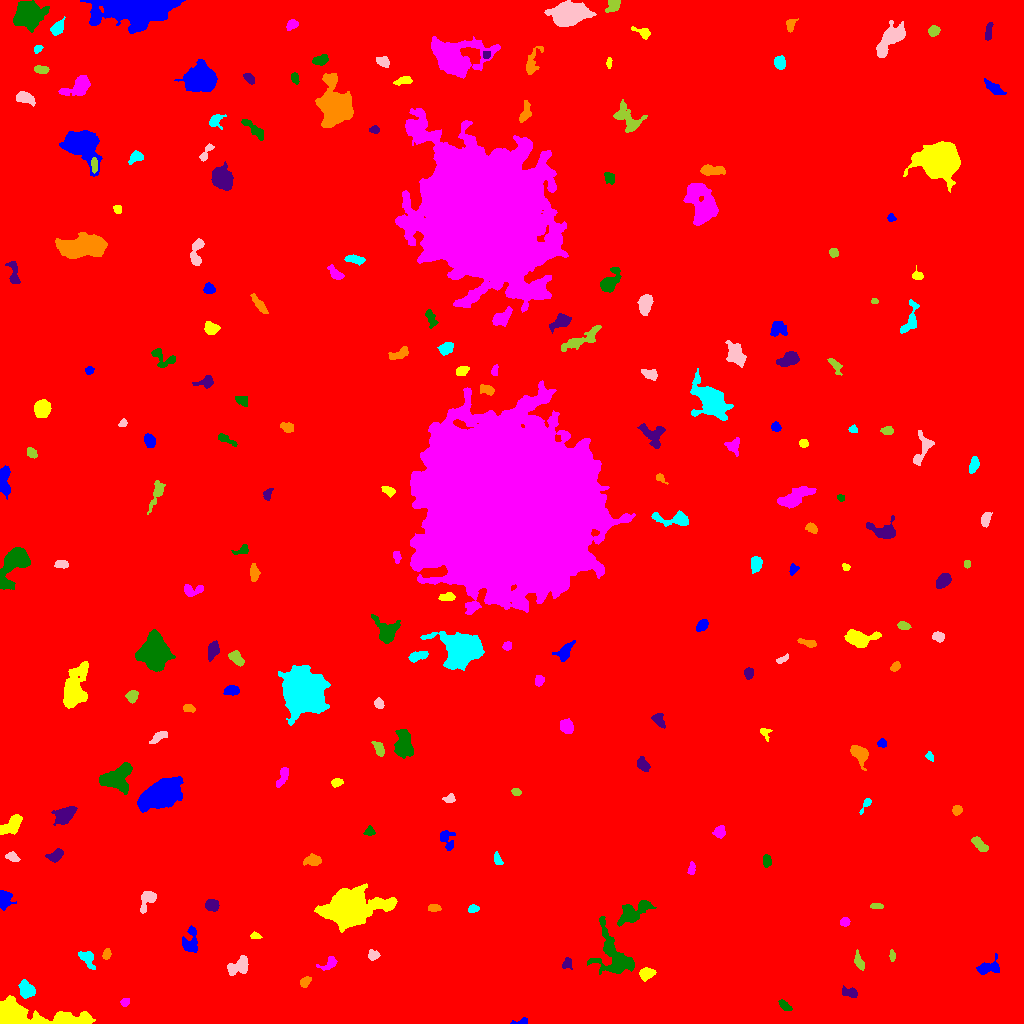

Source data for this figure (header and first rows):
ID, X, Y, A, B, theta, total_flux, mu_max, mu_median, mu_mean, R_fwhm, R_e, R10, R90, x_start, x_end, y_start, y_end, area, greylevel
0, 494.2, 506.2, 303.6, 297.9, 0.9913, 3068310, 18.0, 3.0, 3.258, 127, 252.9, 95.73, 415.9, 0, 1023, 0, 1023, 941651, 3.258
1, 521.8, 2.021, 4.613, 1.508, 0.1417, 187.0, 5.0, 2.0, 2.493, 3.385, 2.523, 0.9772, 4.068, 510, 527, 0, 6, 75, 11.49
2, 30.12, 7.879, 27.64, 5.639, -0.1045, 10298, 19.0, 8.0, 8.366, 12.32, 11.08, 4.297, 16.89, 0, 95, 0, 28, 1231, 16.37
3, 124.8, 21.35, 1.985, 1.814, 0.8725, 198.0, 6.0, 3.0, 2.789, 3.385, 2.394, 0.9772, 3.827, 120, 129, 17, 25, 71, 12.79
4, 784.4, 18.09, 3.309, 1.639, -0.6991, 323.0, 9.0, 3.0, 3.047, 2.877, 2.764, 0.9772, 4.618, 778, 792, 13, 24, 106, 12.05
5, 849.5, 30.93, 3.773, 1.984, -0.1614, 282.0, 5.0, 2.0, 2.043, 4.029, 3.29, 1.262, 5.14, 842, 857, 26, 38, 138, 14.04
6, 305, 41.5, 3.004, 2.069, 0.7937, 262.0, 6.0, 2.0, 2.569, 3.909, 3.09, 1.262, 4.853, 300, 311, 36, 47, 102, 11.57
7, 25.93, 33.08, 4.348, 3.374, -1.096, 946.0, 10.0, 4.0, 4.06, 5.499, 4.72, 1.693, 7.378, 18, 35, 25, 44, 233, 13.06
8, 239.3, 57.75, 6.187, 3.572, 0.5666, 1185, 11.0, 4.0, 4.187, 5.046, 4.983, 1.954, 8.156, 227, 248, 48, 68, 283, 12.19
9, 859.2, 61.12, 4.465, 1.72, -1.186, 434.0, 7.0, 3.0, 3.263, 4.514, 3.385, 1.382, 5.232, 854, 864, 53, 74, 133, 12.26
10, 68.98, 56.08, 3.889, 1.91, -0.9032, 295.0, 6.0, 3.0, 2.837, 4.184, 3.09, 1.128, 4.886, 61, 74, 51, 63, 104, 15.84
11, 987.2, 55.05, 5.824, 2.8, 0.1591, 717.0, 10.0, 2.0, 2.987, 4.222, 4.184, 1.596, 7.024, 976, 999, 49, 70, 240, 11.99
12, 646.6, 50.23, 3.677, 2.531, 0.277, 685.0, 9.0, 4.0, 4.102, 4.514, 3.742, 1.493, 6.103, 639, 656, 42, 56, 167, 14.1
13, 330.4, 60.54, 4.579, 2.417, 0.5427, 294.0, 6.0, 1.0, 1.986, 3.613, 3.141, 1.128, 5.557, 316, 337, 53, 67, 148, 10.99
14, 615.2, 65.75, 12.79, 6.987, -1.042, 4636, 20.0, 4.0, 5.347, 6.358, 7.818, 2.821, 13.81, 587, 634, 49, 107, 867, 13.35
15, 566.8, 59.84, 2.907, 2.385, 1.237, 342.0, 6.0, 4.0, 3.526, 4.514, 3.192, 1.262, 4.918, 562, 572, 54, 66, 97, 11.53
16, 106.6, 69.36, 2.558, 1.754, 1.394, 275.0, 7.0, 3.0, 3.274, 3.478, 2.706, 1.128, 4.26, 102, 111, 64, 75, 84, 15.27
17, 87.55, 64.91, 4.723, 2.784, -0.9952, 685.0, 8.0, 3.0, 3.513, 5.293, 4.146, 1.596, 6.604, 78, 95, 54, 72, 195, 14.51
18, 373.2, 68.15, 2.665, 2.367, 0.02477, 342.0, 6.0, 3.0, 3.257, 4.549, 3.192, 1.262, 4.951, 368, 380, 63, 74, 105, 14.26
19, 892.3, 67.49, 2.575, 1.356, -1.541, 175.0, 6.0, 3.0, 2.692, 3.241, 2.394, 0.9772, 3.742, 889, 895, 62, 74, 65, 11.69
20, 3.191, 73.94, 3.245, 2.164, -1.45, 539.0, 9.0, 5.0, 4.568, 4.37, 3.432, 1.382, 5.171, 0, 8, 67, 81, 118, 14.57
21, 190.6, 80.84, 7.172, 3.594, 1.471, 696.0, 8.0, 2.0, 2.54, 5.14, 4.754, 1.784, 7.506, 182, 197, 71, 98, 274, 13.54
22, 255.4, 87.58, 2.469, 1.583, -0.1874, 196.0, 6.0, 3.0, 2.97, 3.385, 2.523, 0.9772, 3.909, 250, 262, 85, 92, 66, 13.97
23, 844.6, 101.4, 2.41, 1.924, -0.03581, 272.0, 6.0, 3.0, 3.277, 4.068, 2.764, 1.128, 4.297, 840, 850, 97, 106, 83, 12.28
24, 632.6, 111.2, 9.324, 4.209, 0.5032, 2001, 10.0, 4.0, 4.35, 7.939, 6.652, 2.646, 10.43, 617, 656, 97, 123, 460, 12.35
25, 211.6, 118.7, 3.126, 2.69, -0.301, 629.0, 9.0, 4.0, 4.138, 4.549, 3.7, 1.493, 5.836, 205, 219, 112, 124, 152, 15.14
26, 434.2, 115.4, 2.706, 1.821, 0.01527, 414.0, 9.0, 4.0, 4.5, 3.568, 2.821, 1.128, 4.478, 428, 441, 112, 119, 92, 13.5
27, 473.2, 114.9, 2.397, 1.655, 0.1818, 223.0, 7.0, 2.0, 2.72, 3.09, 2.523, 0.9772, 4.068, 468, 479, 111, 119, 82, 11.72
28, 148, 124.5, 5.741, 3.282, 1.078, 760.0, 9.0, 3.0, 3.393, 4.37, 4.37, 1.693, 7.047, 140, 156, 110, 132, 224, 12.39
29, 876.6, 117.5, 3.338, 1.389, -0.03309, 253.0, 5.0, 4.0, 3.419, 3.742, 2.821, 1.262, 4.297, 870, 883, 115, 120, 74, 11.42
30, 105.5, 121.3, 9.564, 1.964, -0.04655, 807.0, 9.0, 3.0, 3.165, 4.514, 4.652, 1.693, 7.378, 87, 123, 117, 127, 255, 12.16
31, 3.982, 124.4, 4.323, 3.299, -1.452, 549.0, 6.0, 2.0, 2.627, 5.585, 4.222, 1.693, 6.723, 0, 16, 113, 133, 209, 12.63
32, 350.3, 116.1, 12.85, 7.743, 0.1166, 26198, 64.0, 10.0, 14.08, 8.292, 10.66, 3.868, 19.3, 314, 397, 91, 140, 1861, 22.08
33, 691.1, 153.6, 2.859, 1.578, 1.307, 207.0, 6.0, 2.0, 2.435, 3.613, 2.585, 0.9772, 4.068, 687, 695, 149, 162, 85, 11.44
34, 766.9, 162.4, 3.025, 1.989, -1.505, 200.0, 4.0, 2.0, 1.961, 4.583, 3.09, 1.128, 4.687, 763, 771, 156, 169, 102, 10.96
35, 55.47, 168.2, 4.022, 2.282, 0.6434, 482.0, 7.0, 3.0, 2.994, 4.652, 3.742, 1.493, 5.781, 45, 63, 161, 175, 161, 11.99
36, 313.6, 163.2, 3.906, 2.392, 0.04045, 463.0, 7.0, 2.0, 2.708, 4.146, 3.656, 1.493, 5.997, 303, 321, 158, 170, 171, 14.71
37, 497.5, 163.8, 2.971, 1.56, -1.285, 182.0, 6.0, 1.0, 2.022, 3.038, 2.394, 0.9772, 4.029, 494, 503, 159, 172, 90, 11.02
38, 11.96, 166.9, 3.279, 2.039, -0.3827, 361.0, 7.0, 3.0, 3.312, 3.742, 3.192, 1.262, 5.078, 5, 20, 162, 172, 109, 12.31
39, 978.8, 179.2, 4.839, 1.956, -0.8136, 451.0, 8.0, 3.0, 2.75, 4.222, 3.785, 1.382, 5.863, 971, 988, 172, 187, 164, 12.75
40, 642.4, 210.4, 16.1, 5.664, 1.132, 8369, 28.0, 5.0, 6.473, 6.652, 9.39, 3.241, 16.85, 615, 662, 178, 240, 1293, 14.47
41, 446.4, 184.3, 5.707, 3.26, -1.172, 560.0, 5.0, 3.0, 2.872, 5.698, 4.406, 1.871, 6.84, 440, 455, 173, 193, 195, 10.87
42, 11.76, 198.5, 6.754, 3.378, 0.7256, 813.0, 6.0, 3.0, 2.765, 7.269, 5.726, 2.257, 8.63, 0, 22, 189, 209, 294, 10.77
43, 719.4, 191.7, 2.813, 2.627, 0.7171, 558.0, 10.0, 4.0, 4.292, 4.297, 3.478, 1.262, 5.412, 712, 725, 185, 198, 130, 13.29
44, 369.9, 192.3, 2.16, 2.015, -1.128, 250.0, 8.0, 3.0, 2.941, 3.038, 2.459, 0.9772, 4.068, 363, 375, 188, 198, 85, 13.94
45, 64.99, 208.4, 5.702, 3.411, 0.6307, 1355, 11.0, 4.0, 4.288, 5.614, 5.382, 2.034, 8.556, 51, 77, 198, 217, 316, 12.29
46, 956.7, 213.1, 2.37, 2.13, 1.076, 222.0, 5.0, 2.0, 2.413, 3.523, 2.821, 1.128, 4.514, 952, 962, 208, 218, 92, 11.41
47, 866.1, 219.5, 4.706, 1.599, 1.003, 299.0, 7.0, 3.0, 3.477, 3.29, 2.821, 1.128, 4.583, 859, 871, 209, 225, 86, 11.48
48, 449.4, 224.6, 2.769, 2.087, 0.3021, 296.0, 8.0, 3.0, 3.289, 3.338, 2.877, 1.128, 4.652, 442, 455, 221, 230, 90, 11.29
49, 516.2, 231.5, 2.097, 1.806, -0.2637, 171.0, 5.0, 2.0, 2.478, 3.29, 2.523, 0.9772, 3.868, 511, 521, 228, 235, 69, 11.48
50, 908.1, 242.2, 3.72, 1.754, -0.614, 278.0, 6.0, 3.0, 2.989, 4.146, 3.09, 1.262, 4.787, 902, 917, 236, 247, 93, 10.99
51, 161.6, 229.7, 9.793, 5.443, 0.5146, 19857, 54.0, 14.0, 18.2, 9.591, 8.956, 3.568, 15.03, 137, 183, 211, 247, 1091, 25.2
52, 336.3, 240.6, 2.669, 1.715, 0.167, 239.0, 7.0, 2.0, 2.598, 3.038, 2.646, 0.9772, 4.26, 331, 343, 236, 245, 92, 11.6
53, 283.3, 248.7, 5.519, 1.958, 1.168, 319.0, 6.0, 1.0, 1.969, 3.909, 3.141, 1.262, 5.754, 276, 288, 236, 256, 162, 10.97
54, 116.6, 244.8, 7.566, 5.592, 0.4529, 3773, 17.0, 6.0, 6.363, 7.001, 7.159, 2.646, 11.52, 99, 132, 229, 261, 593, 14.36
55, 643, 258.8, 3.638, 2.372, -0.8814, 432.0, 6.0, 3.0, 2.919, 5.352, 3.742, 1.493, 5.726, 637, 650, 252, 267, 148, 11.92
56, 859.3, 270.1, 4.918, 2.971, -0.709, 1163, 12.0, 4.0, 4.439, 5.614, 4.618, 1.871, 7.181, 850, 868, 253, 278, 262, 13.44
57, 929.2, 267.4, 2.172, 1.63, -0.9786, 141.0, 5.0, 2.0, 2.203, 2.932, 2.394, 0.9772, 3.613, 925, 933, 262, 272, 64, 11.2
58, 159, 286.7, 4.362, 1.836, 0.5276, 429.0, 9.0, 3.0, 3.021, 3.141, 3.385, 1.128, 5.557, 149, 167, 280, 292, 142, 12.02
59, 379, 274.7, 3.981, 2.092, -1.115, 455.0, 7.0, 3.0, 3.37, 4.583, 3.7, 1.382, 5.614, 371, 384, 267, 282, 135, 12.37
... 161 more rows
